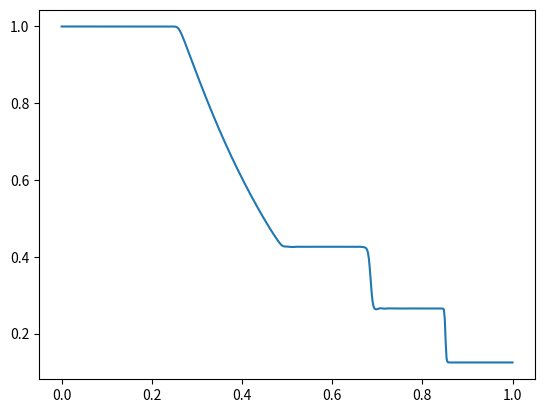

The matplotlib source for this figure:
__author__ = 'Dario Rodriguez'
__author__ = 'Elena Fernandez'

import numpy as np

# -----------------------------------------------------
#               Thermodynamic functions
# -----------------------------------------------------
def compute_speed_of_sound(P, rho, gam=7/5):
    """ Compute speed of sound as function of pressure and density"""
    c = np.sqrt(gam * P / rho)
    return c

def compute_pressure(rho, rho_u, E, gam=7/5):
    """ Compute pressure as function of primitive variables """
    P = (gam - 1) * (E - 0.5 * (rho_u**2) / rho)
    return P

def initial_fun(x, gam=7/5):
    """ Sets the initial value of multidimensional u vector as function of x
    as a Sod's problem instance """
    u_vec = np.zeros([3, x.shape[0]])
    P_vec = np.zeros(x.shape[0])
    for i in range(x.shape[0]):
        if x[i] < 0.5:
            rho = 1.
            rho_u = 0.
            E = 1./(gam - 1)
            u_vec[:, i] = [rho, rho_u, E]
            P_vec[i] = compute_pressure(rho, rho_u, E)
        else:
            rho = 0.125
            rho_u = 0.
            E = 0.1 / (gam - 1)
            u_vec[:, i] = [rho, rho_u, E]
            P_vec[i] = compute_pressure(rho, rho_u, E)
    return u_vec, P_vec

def flux_fun(u_vec):
    """ Compute the flux vector from given u vector (states) """
    rho, rho_u, E = u_vec[0, :], u_vec[1, :], u_vec[2, :]
    P = compute_pressure(rho, rho_u, E)
    f_u = np.stack((rho_u,
                    rho_u**2 / rho + P,
                    (E + P) * rho_u / rho))
    return f_u


# -----------------------------------------------------
#               Numerical functions
# -----------------------------------------------------
def compute_eigenvalues(u_vec, gam=7/5):
    """ Compute the eigenvalues of the mass matrix of the hyperbolic system
    of the 1D Euler equations """
    rho, rho_u, E = u_vec[0, :], u_vec[1, :], u_vec[2, :]
    u = rho_u / rho
    P = compute_pressure(rho, rho_u, E)
    c = compute_speed_of_sound(P, rho, gam)
    lamb_v = np.stack((u - c, u, u + c))
    return lamb_v

def compute_lambda_max(lamb_v):
    """ Compute the maximum value of the eigenvalues """
    max_l = np.amax(np.abs(lamb_v))
    return max_l

def compute_alfa_LF(l_v_minus, l_v_plus):
    """ Compute the factor alpha k + 1/2 """
    max_l_minus = compute_lambda_max(l_v_minus)
    max_l_plus = compute_lambda_max(l_v_plus)
    alpha = np.maximum(max_l_minus, max_l_plus)
    return alpha

def cr_coefficiens(p):
    if p == 2:
        c_rj = np.array([[3/2, -1/2],
                         [1/2, 1/2],
                         [-1/2, 3/2]])
    else:
        c_rj = np.array([[11/6, -7/6, 1/3],
                         [1/3, 5/6, -1/6],
                         [-1/6, 5/6, 1/3],
                         [1/3, -7/6, 11/6]])
    return c_rj

def dr_coefficients(p):
    if p == 2:
        d_r = np.array([2/3, 1/3])
    else:
        d_r = np.array([3/10, 6/10, 1/10])
    return d_r

def compute_polynomials(u_vec, p, side):
    c_rj = cr_coefficiens(p)
    global K, Km2, Km1, Kp2, Kp1
    if side == 'right':
        p0 = c_rj[1, 0] * u_vec[:, K] + c_rj[1, 1] * u_vec[:, Kp1] + c_rj[1, 2] * u_vec[:, Kp2]
        p1 = c_rj[2, 0] * u_vec[:, Km1] + c_rj[2, 1] * u_vec[:, K] + c_rj[2, 2] * u_vec[:, Kp1]
        p2 = c_rj[3, 0] * u_vec[:, Km2] + c_rj[3, 1] * u_vec[:, Km1] + c_rj[3, 2] * u_vec[:, K]
    else:
        p0 = c_rj[0, 0] * u_vec[:, K] + c_rj[0, 1] * u_vec[:, Kp1] + c_rj[0, 2] * u_vec[:, Kp2]
        p1 = c_rj[1, 0] * u_vec[:, Km1] + c_rj[1, 1] * u_vec[:, K] + c_rj[1, 2] * u_vec[:, Kp1]
        p2 = c_rj[2, 0] * u_vec[:, Km2] + c_rj[2, 1] * u_vec[:, Km1] + c_rj[2, 2] * u_vec[:, K]

    return p0, p1, p2

def compute_beta(u_vec, p):
    global K, Km2, Km1, Kp2, Kp1
    if p == 2:
        beta0 = (u_vec[:, Kp1] - u_vec[:, K])**2
        beta1 = (u_vec[:, K] - u_vec[:, Km1])**2
        return [beta0, beta1]
    else:
        beta0 = (13/12) * (u_vec[:, K] - 2 * u_vec[:, Kp1] + u_vec[:, Kp2])**2 + \
                (1/4) * (3 * u_vec[:, K] - 4 * u_vec[:, Kp1] + u_vec[:, Kp2])**2
        beta1 = (13/12) * (u_vec[:, Km1] - 2 * u_vec[:, K] + u_vec[:, Kp1])**2 + \
                (1/4) * (u_vec[:, Km1] - u_vec[:, Kp1])**2
        beta2 = (13/12) * (u_vec[:, Km2] - 2 * u_vec[:, Km1] + u_vec[:, K])**2 + \
                (1/4) * (u_vec[:, Km2] - 4 * u_vec[:, Km1] + 3 * u_vec[:, K])**2
        return [beta0, beta1, beta2]

def compute_weights(u_vec, p, eps, side):
    dr = dr_coefficients(p)
    beta = compute_beta(u_vec, p)
    if p == 2:
        if side == 'right':
            alfa_0 = dr[0] / (eps + beta[0])**2
            alfa_1 = dr[1] / (eps + beta[1])**2
        else:
            alfa_0 = dr[1] / (eps + beta[0])**2
            alfa_1 = dr[0] / (eps + beta[1])**2
        alfa_sum = alfa_0 + alfa_1
        w = [alfa_0/alfa_sum, alfa_1/alfa_sum]
        return w
    else:
        if side == 'right':
            alfa_0 = dr[0] / (eps + beta[0])**2
            alfa_1 = dr[1] / (eps + beta[1])**2
            alfa_2 = dr[2] / (eps + beta[2])**2
        else:
            alfa_0 = dr[2] / (eps + beta[0])**2
            alfa_1 = dr[1] / (eps + beta[1])**2
            alfa_2 = dr[0] / (eps + beta[2])**2
        alfa_sum = alfa_0 + alfa_1 + alfa_2
        w = [alfa_0/alfa_sum, alfa_1/alfa_sum, alfa_2/alfa_sum]
        return w


def left_BC():
    rho = 1.
    rho_u = 0.
    E = 1./(gam - 1)
    u_l = np.array([rho, rho_u, E]).reshape([-1, 1])
    return u_l

def right_BC():
    rho = 0.125
    rho_u = 0.
    E = 0.1 /(gam - 1)
    u_r = np.array([rho, rho_u, E]).reshape([-1, 1])
    return u_r

def add_BC_conditions_to_ghost_cells(u_vec, p):
    """ Creates ghost cells on u vector depending on p degree of
    interpolating polynomial """
    if p == 2:
        u_vec[:, 0] = left_BC()
        u_vec[:, -1] = right_BC()
    else:
        u_vec[:, :3] = left_BC() * np.ones([3, 3])
        u_vec[:, -3:] = right_BC() * np.ones([3, 3])

    return u_vec

def WENO5(u_vec, eps, p=3):
    global K, Km2, Km1, Kp2, Kp1

    # \hat_{u}_{k + 1/2}
    p0_r, p1_r, p2_r = compute_polynomials(u_vec, p, side='right')
    w0_r, w1_r, w2_r = compute_weights(u_vec, p, eps, side='right')
    u_hat_plus = w0_r * p0_r + w1_r * p1_r + w2_r * p2_r

    # \hat_{u}_{k + 1 - 1/2}
    u_vec_kp1 = u_vec[:, Kp1]
    p0_l, p1_l, p2_l = compute_polynomials(u_vec_kp1, p, side='left')
    w0_l, w1_l, w2_l = compute_weights(u_vec_kp1, p, eps, side='left')
    u_hat_minus = w0_l * p0_l + w1_l * p1_l + w2_l * p2_l
    return u_hat_minus, u_hat_plus

def compute_LF_flux(u_minus, u_plus, alpha_LF):
    """ Computes the Lax-Friedrich flux value """
    flux = 0.5 * (flux_fun(u_minus) + flux_fun(u_plus)) - 0.5 * alpha_LF * (u_plus - u_minus)
    return flux

def RK3_Integration(u_vec, ht, p, eps):
    global Km1, Km2, K, Kp1, Kp2

    # --------- First stage -----------
    u_hat_minus_1, u_hat_plus_1 = WENO5(u_vec, eps)
    u_v_minus_1 = u_hat_plus_1
    u_v_plus_1 = u_hat_minus_1
    lamb_v_minus_1, lamb_v_plus_1 = compute_eigenvalues(u_v_minus_1), compute_eigenvalues(u_v_plus_1)
    alfa_LF_1 = compute_alfa_LF(lamb_v_minus_1, lamb_v_plus_1)
    flux_1 = compute_LF_flux(u_v_minus_1, u_v_plus_1, alfa_LF_1)
    u_vec_1 = u_vec - (ht / hx) * (flux_1[:, K] - flux_1[:, Km1])
    u_vec_1 = add_BC_conditions_to_ghost_cells(u_vec_1, p)

    # --------- Second stage -----------
    u_hat_minus_2, u_hat_plus_2 = WENO5(u_vec_1, eps)
    u_v_minus_2 = u_hat_plus_2
    u_v_plus_2 = u_hat_minus_2
    lamb_v_minus_2, lamb_v_plus_2 = compute_eigenvalues(u_v_minus_2), compute_eigenvalues(u_v_plus_2)
    alfa_LF_2 = compute_alfa_LF(lamb_v_minus_2, lamb_v_plus_2)
    flux_2 = compute_LF_flux(u_v_minus_2, u_v_plus_2, alfa_LF_2)
    u_vec_2 = (0.75 * u_vec) + (0.25 * u_vec_1) - 0.25 * (ht / hx) * (flux_2[:, K] - flux_2[:, Km1])
    u_vec_2 = add_BC_conditions_to_ghost_cells(u_vec_2, p)

    # --------- Third stage -----------
    u_hat_minus_3, u_hat_plus_3 = WENO5(u_vec_2, eps)
    u_v_minus_3 = u_hat_plus_3
    u_v_plus_3 = u_hat_minus_3
    lamb_v_minus_3, lamb_v_plus_3 = compute_eigenvalues(u_v_minus_3), compute_eigenvalues(u_v_plus_3)
    alfa_LF_3 = compute_alfa_LF(lamb_v_minus_3, lamb_v_plus_3)
    flux_3 = compute_LF_flux(u_v_minus_3, u_v_plus_3, alfa_LF_3)
    u_vec_3 = (1/3) * u_vec + (2/3) * u_vec_2 - (2/3) * (ht / hx) * (flux_3[:, K] - flux_3[:, Km1])
    u_vec_3 = add_BC_conditions_to_ghost_cells(u_vec_3, p)

    u_vec = u_vec_3
    P_vec = compute_pressure(u_vec[0, :], u_vec[1, :], u_vec[2, :])

    return u_vec, P_vec



if __name__ == '__main__':
    import matplotlib.pyplot as plt

    # -------------------------------------
    #               User Inputs
    # --------------------------------------
    nx = 500        # Discretization nodes in x
    gam = 7/5       # Specific heat ratio
    CFL = 0.5       # CFL condition
    T = 0.2         # Final time of the simulation
    p = 3           # Degree of interpolating polynomial
    eps = 1e-6

    # -------------------------------------
    #               Processing
    # --------------------------------------
    x, hx = np.linspace(0, 1, nx, endpoint=True, retstep=True)
    u_vec, P_vec = initial_fun(x)
    l_v = compute_eigenvalues(u_vec)
    max_l_0 = compute_lambda_max(l_v)
    ht = CFL * hx / max_l_0

    # Indexes arrays
    K = np.arange(0, nx)    # 0, ..., nx-1
    Km1 = np.roll(K, 1)     # nx-1, 0, 1, ..., nx-2
    Km2 = np.roll(K, 2)     # nx-2, 0, 1, ..., nx-3
    Kp1 = np.roll(K, -1)    # 1, ..., nx
    Kp2 = np.roll(K, -2)    # 2, ..., nx + 1

    # WENO simulation
    t_c = 0
    while t_c < T:
        # Tensor update
        u_vec, P_vec = RK3_Integration(u_vec, ht, p, eps)

        # Time update
        t_c += ht

        # Dynamic time step
        l_v = compute_eigenvalues(u_vec, P_vec)
        max_l = compute_lambda_max(l_v)
        ht = CFL * hx / max_l

    fig, ax = plt.subplots()
    ax.plot(x, u_vec[0, :])



